4-way image classification set "retinal_images" from GitHub (prisi8379/Retiscan_Miniproject); label vocabulary: mild diabetic retinopathy, moderate diabetic retinopathy, proliferative diabetic retinopathy, severe diabetic retinopathy.

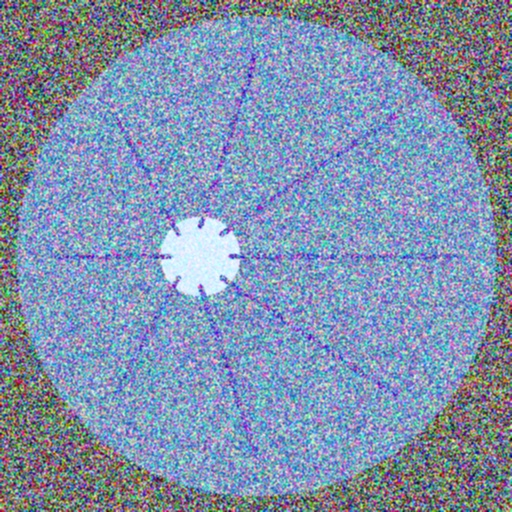
Label: mild diabetic retinopathy

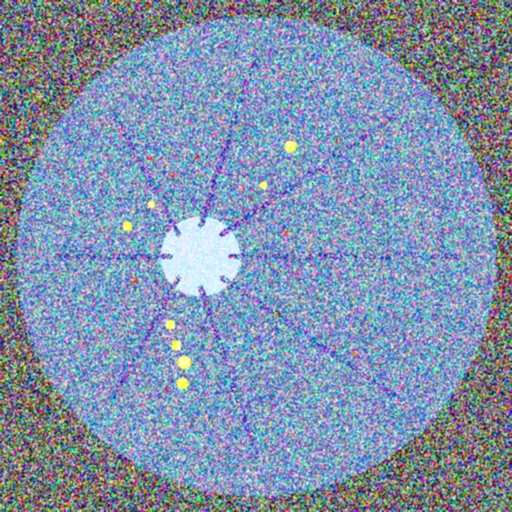
Label: severe diabetic retinopathy

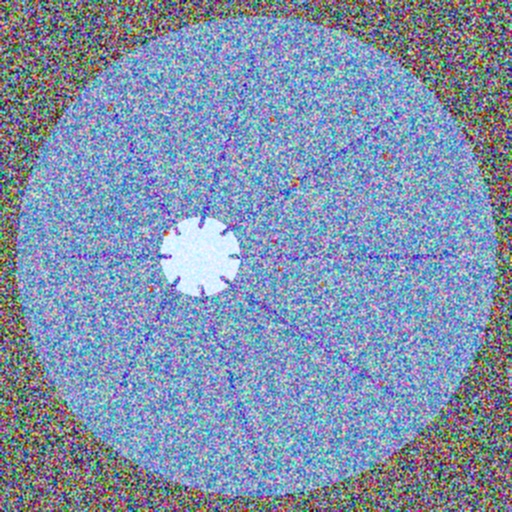
Label: moderate diabetic retinopathy

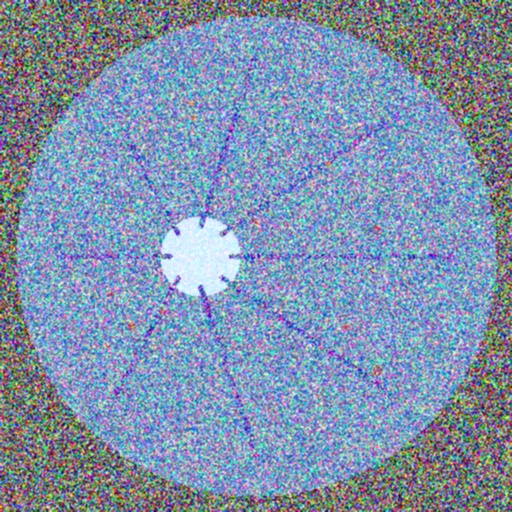
Label: moderate diabetic retinopathy

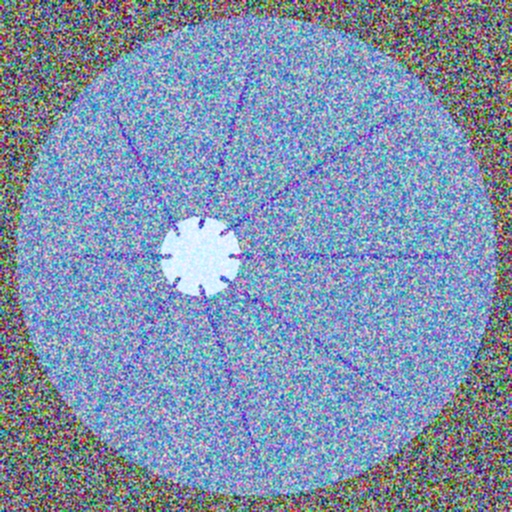
Label: mild diabetic retinopathy

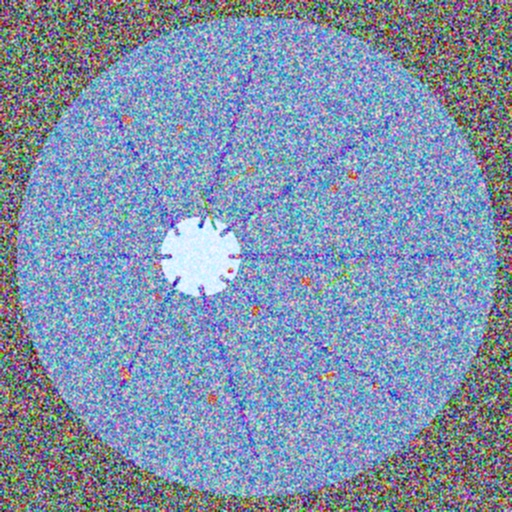
Label: proliferative diabetic retinopathy
